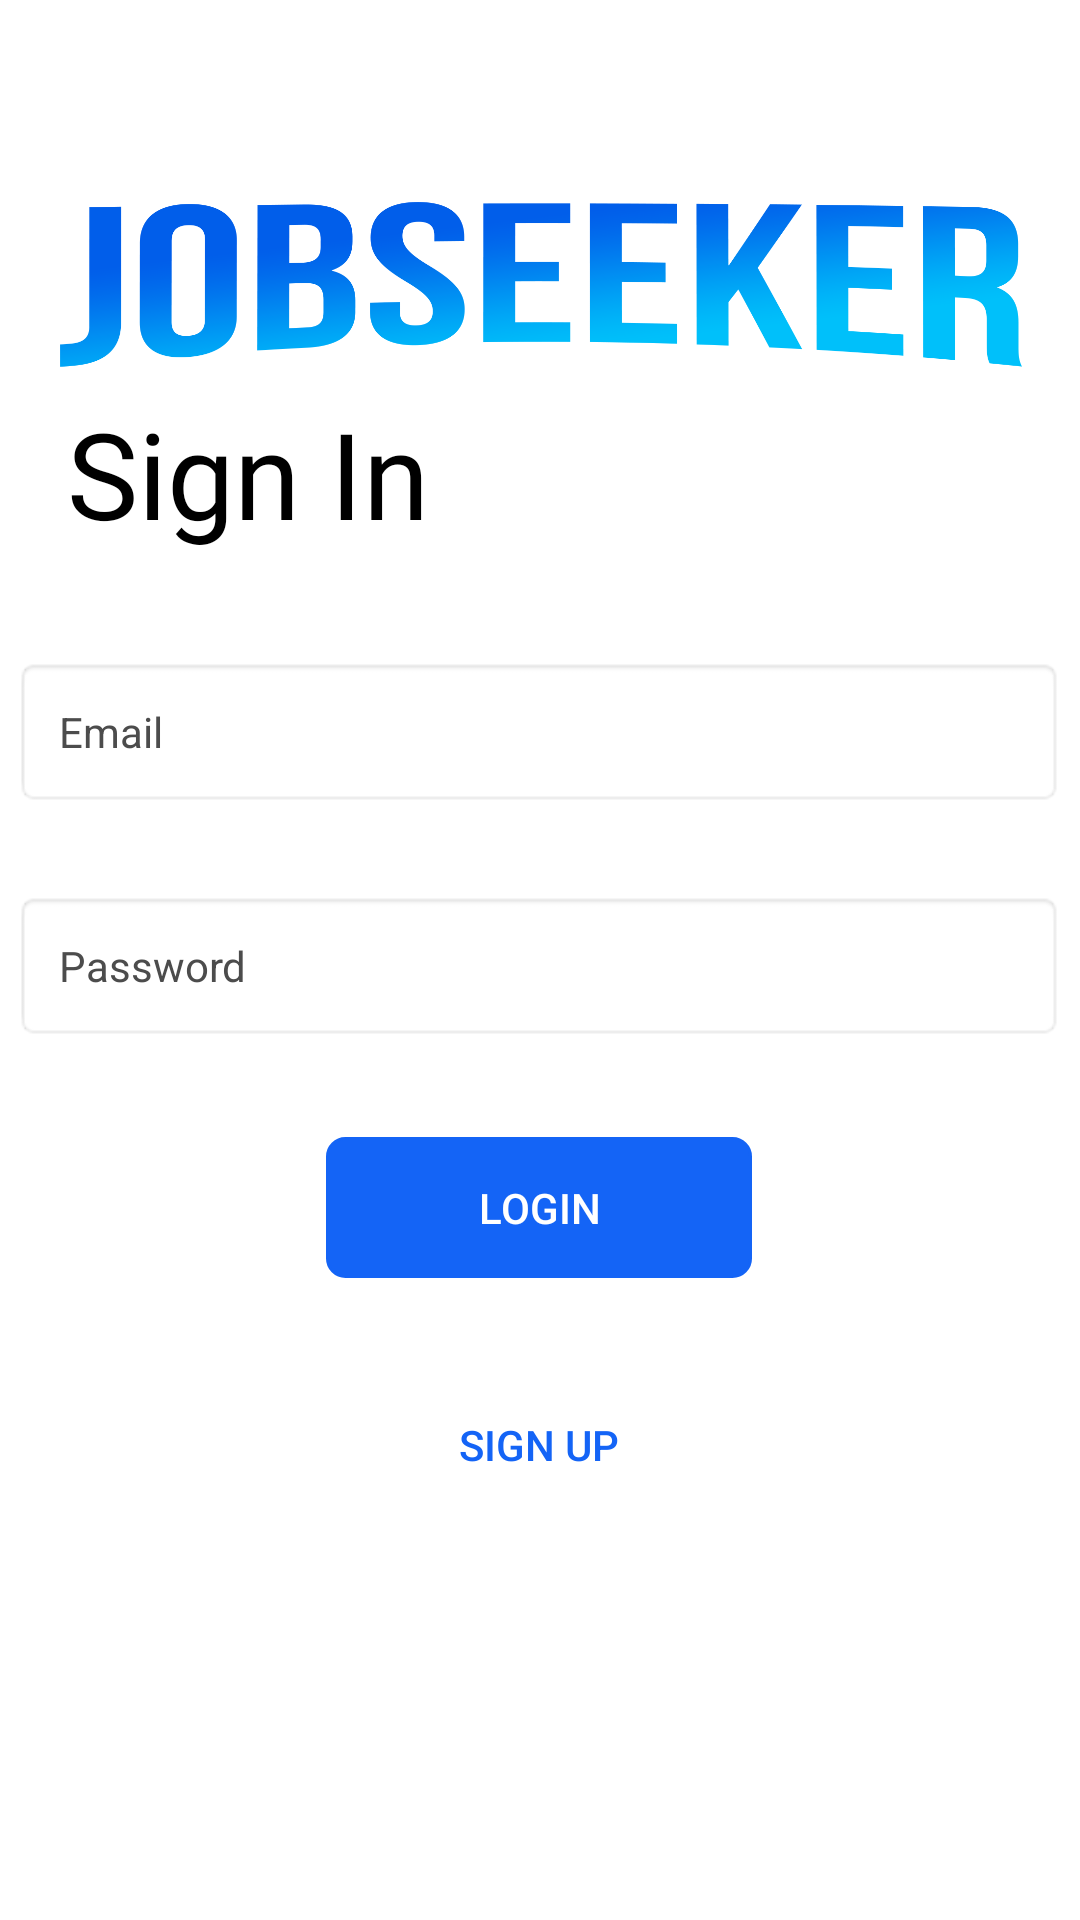

Reconstruct the res/layout file that produces this screen, plus the resources it refers to.
<!-- AndroidManifest.xml: application theme Theme.MySaved -->
<!-- res/layout/activity_userlogin.xml -->
<?xml version="1.0" encoding="utf-8"?>
<androidx.constraintlayout.widget.ConstraintLayout xmlns:android="http://schemas.android.com/apk/res/android"
    xmlns:app="http://schemas.android.com/apk/res-auto"
    xmlns:tools="http://schemas.android.com/tools"
    android:layout_width="match_parent"
    android:layout_height="match_parent"
    android:background="@drawable/bg14"
    tools:context=".UserloginActivity">

    <ImageView
        android:id="@+id/login_back_btn"
        android:layout_width="wrap_content"
        android:layout_height="wrap_content"
        android:layout_marginStart="36dp"
        android:layout_marginTop="44dp"
        app:layout_constraintStart_toStartOf="parent"
        app:layout_constraintTop_toTopOf="parent"
        app:srcCompat="@drawable/baseline_arrow_back_ios_24"
        tools:ignore="VectorDrawableCompat" />

    <ImageView
        android:id="@+id/image_login"
        android:layout_width="412dp"
        android:layout_height="353dp"
        app:layout_constraintBottom_toTopOf="@+id/tv_sign_in"
        app:layout_constraintEnd_toEndOf="parent"
        app:layout_constraintStart_toStartOf="parent"
        app:layout_constraintTop_toTopOf="parent"
        app:layout_constraintVertical_bias="0.35"
        app:srcCompat="@drawable/jslogo" />

    <TextView
        android:id="@+id/tv_sign_in"
        android:layout_width="148dp"
        android:layout_height="58dp"
        android:layout_marginBottom="30dp"
        android:fontFamily="@font/segoe"
        android:text="@string/tv_sign_in"
        android:textColor="@color/black"
        android:textSize="40sp"
        app:layout_constraintBottom_toTopOf="@+id/et_log_email"
        app:layout_constraintEnd_toEndOf="parent"
        app:layout_constraintHorizontal_bias="0.106"
        app:layout_constraintStart_toStartOf="parent" />

    <EditText
        android:id="@+id/et_log_email"
        android:layout_width="350dp"
        android:layout_height="50dp"
        android:layout_marginBottom="28dp"
        android:background="@android:drawable/editbox_background"
        android:ems="10"
        android:hint="@string/et_log_email"
        android:inputType="textPersonName"
        android:maxLength="50"
        android:paddingStart="15dp"
        android:paddingEnd="15dp"
        android:textColor="#FF4C4C4C"
        android:textColorHint="#FF4C4C4C"
        android:textSize="14sp"
        app:layout_constraintBottom_toTopOf="@+id/et_log_password"
        app:layout_constraintEnd_toEndOf="@+id/et_log_password"
        app:layout_constraintHorizontal_bias="1.0"
        app:layout_constraintStart_toStartOf="@+id/et_log_password" />

    <EditText
        android:id="@+id/et_log_password"
        android:layout_width="350dp"
        android:layout_height="50dp"
        android:layout_marginBottom="32dp"
        android:background="@android:drawable/editbox_background"
        android:ems="10"
        android:hint="@string/et_log_password"
        android:inputType="textPassword"
        android:paddingStart="15dp"
        android:paddingEnd="15dp"
        android:textColor="#FF4C4C4C"
        android:textColorHint="#FF4C4C4C"
        android:textSize="14sp"
        app:layout_constraintBottom_toTopOf="@+id/btn_login"
        app:layout_constraintEnd_toEndOf="parent"
        app:layout_constraintHorizontal_bias="0.459"
        app:layout_constraintStart_toStartOf="parent"
        tools:ignore="MissingConstraints" />

    <Button
        android:id="@+id/btn_login"
        android:layout_width="142dp"
        android:layout_height="47dp"
        android:layout_marginBottom="32dp"
        android:background="@drawable/button_blue_border"
        android:text="@string/btn_login"
        android:textColor="@color/white"
        app:backgroundTint="@color/nav_login"
        app:layout_constraintBottom_toTopOf="@+id/btn_sign_up"
        app:layout_constraintEnd_toEndOf="parent"
        app:layout_constraintHorizontal_bias="0.498"
        app:layout_constraintStart_toStartOf="parent" />

    <Button
        android:id="@+id/btn_sign_up"
        android:layout_width="142dp"
        android:layout_height="47dp"
        android:layout_marginBottom="48dp"
        android:background="@drawable/button_blue_border"
        android:text="@string/btn_sign_up"
        android:textColor="@color/nav_login"
        app:backgroundTint="@color/white"
        app:layout_constraintBottom_toTopOf="@+id/tv_fgt_password"
        app:layout_constraintEnd_toEndOf="parent"
        app:layout_constraintHorizontal_bias="0.498"
        app:layout_constraintStart_toStartOf="parent"
        tools:ignore="MissingConstraints,UnknownId" />

    <TextView
        android:id="@+id/tv_fgt_password"
        android:layout_width="wrap_content"
        android:layout_height="wrap_content"
        android:layout_marginBottom="60dp"
        android:text="@string/tv_fgt_password"
        android:textColor="@color/white"
        android:textSize="20sp"
        app:layout_constraintBottom_toBottomOf="parent"
        app:layout_constraintEnd_toEndOf="parent"
        app:layout_constraintHorizontal_bias="0.5"
        app:layout_constraintStart_toStartOf="parent" />


</androidx.constraintlayout.widget.ConstraintLayout>
<!-- resources referenced by this layout -->
<resources>
  <color name="black">#FF000000</color>
  <color name="nav_login">#1464F6</color>
  <color name="white">#FFFFFFFF</color>
  <!-- drawable button_blue_border (drawable) -->
  <?xml version="1.0" encoding="utf-8"?>
  <selector xmlns:android="http://schemas.android.com/apk/res/android">
      <item android:state_pressed="true" >
          <shape android:shape="rectangle"  >
              <corners android:radius="6dip" />
  
              <stroke android:color="@color/nav_login" android:width="1dp" />
  
  
          </shape>
      </item>
      <item android:state_focused="true">
          <shape android:shape="rectangle"  >
              <corners android:radius="10dip" />
  
              <solid android:color="#58857e"/>
          </shape>
      </item>
      <item >
          <shape android:shape="rectangle"  >
              <corners android:radius="6dip" />
              <stroke android:color="@color/nav_login" android:width="1dp" />
  
          </shape>
      </item>
  </selector>
  <!-- drawable jslogo: png bitmap (drawable, 84534 bytes) -->
  <string name="btn_login">Login</string>
  <string name="btn_sign_up">Sign Up</string>
  <string name="et_log_email">Email</string>
  <string name="et_log_password">Password</string>
  <string name="tv_fgt_password">Forget Password?</string>
  <string name="tv_sign_in">Sign In</string>
  <style name="Theme.MySaved" parent="Theme.MaterialComponents.DayNight.NoActionBar">
          
        
          <item name="colorPrimary">@color/purple_500</item>
          <item name="colorPrimaryVariant">@color/purple_700</item>
          <item name="colorOnPrimary">@color/white</item>
          
          <item name="colorSecondary">@color/teal_200</item>
          <item name="colorSecondaryVariant">@color/teal_700</item>
          <item name="colorOnSecondary">@color/black</item>
          
          <item name="android:statusBarColor" tools:targetApi="l">?attr/colorPrimaryVariant</item>
          
          <item name="android:textColor">@color/my_spinner_text_color</item>
      </style>
  <color name="purple_500">#FF6200EE</color>
  <color name="purple_700">#FF3700B3</color>
  <color name="teal_200">#FF03DAC5</color>
  <color name="teal_700">#FF018786</color>
  <color name="my_spinner_text_color">#FF4C4C4C</color>
</resources>
